Run: headless pygame with SDL's dummy video driver; simulated clock (each Clock.tick advances the game by its frame time, no real sleeping); random seed 0; keys injected as events and as key.get_pressed() state; mouse plan: one left click at the window centre at the start of phase 2, then a move to the lower-right quarter at the start of phase 3.
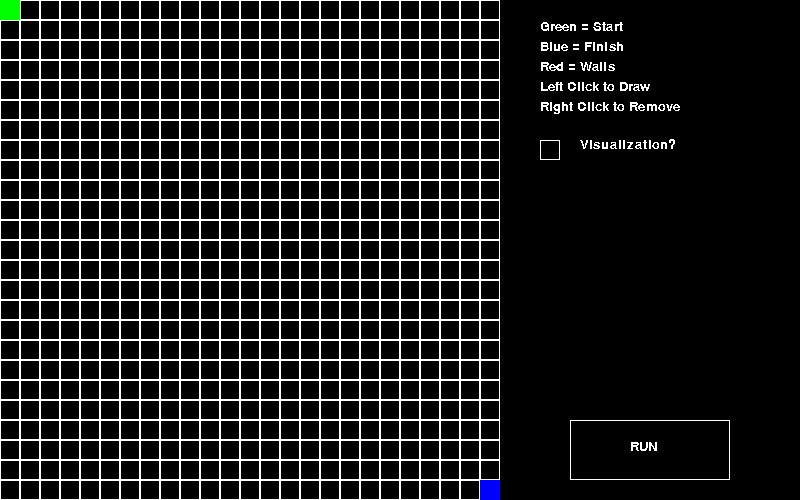
Frame 1 of 4 · flips 1–60 · no input
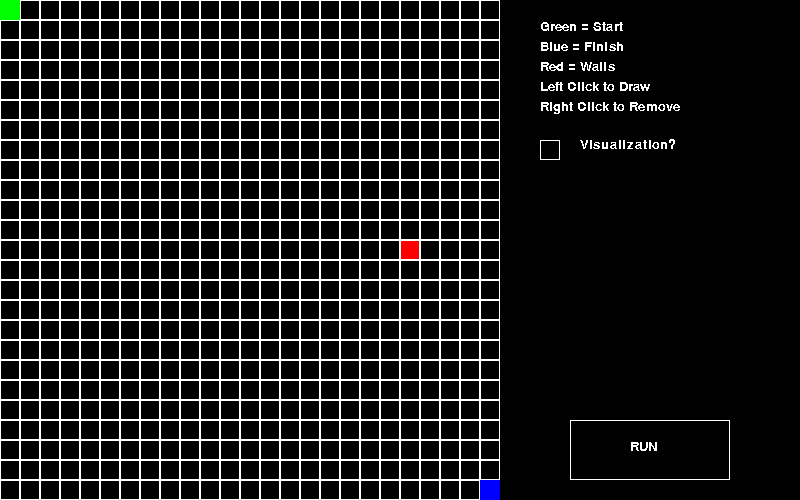
Frame 2 of 4 · flips 61–180 · clicked the window centre · tapped SPACE, RETURN · held RIGHT (→), D
Frame 3 of 4 · flips 181–300 · moved the mouse to the lower-right quarter · held DOWN (↓), S · screen unchanged from frame 2, image omitted
Frame 4 of 4 · flips 301–420 · held LEFT (←), A, UP (↑), W · screen unchanged from frame 3, image omitted

The pygame program that drew these frames:

import pygame
from collections import deque # queue

# --------------------------- CONSTANTS (FEEL FREE TO CHANGE VALUES) ---------------------
BLACK = (0,0,0)
WHITE = (255, 255, 255)
RED = (255,0,0)
GREEN = (0,255,0)
BLUE = (0,0,255)
CYAN = (0,255,255)
BLOCKSIZE = 20
WINDOW_HEIGHT = 500
WINDOW_WIDTH = 800
GRID_WIDTH = 500
GRID_HEIGHT = 500

# --------------------------- DRAWS USER GRID ----------------------------
def drawGrid(screen):
    for y in range(0, GRID_WIDTH, BLOCKSIZE):
        for x in range (0, GRID_HEIGHT, BLOCKSIZE):
            rect = pygame.Rect(x,y,BLOCKSIZE, BLOCKSIZE)
            pygame.draw.rect(screen, WHITE, rect, 1)
    return

# --------------------------- FILLS BLOCKS WITH COLOUR -------------------
def drawBlock(x,y, screen,_colour):
    for j in range(y, y + BLOCKSIZE, 1):
        for i in range(x, x + BLOCKSIZE, 1):
            screen.set_at((i,j), _colour)
    return

# --------------------------- RETURNS BOOL BASED OFF OF INPUT COLOUR -----
def checkColour(coords,screen, _colour):
    if screen.get_at((coords[0],coords[1])) == _colour:
        return True
    return False

# --------------------------- CALCULATES BLOCK X & Y COORDS --------------
def updateGrid(x,y, screen, _colour):
    integerX = x // BLOCKSIZE
    integerY = y // BLOCKSIZE
    blockCoorX = integerX * BLOCKSIZE
    blockCoorY = integerY * BLOCKSIZE
    # prevents drawing on start and finish points
    if (blockCoorX == 0 and blockCoorY == 0) or (blockCoorX == (GRID_WIDTH - BLOCKSIZE) and (blockCoorY == (GRID_HEIGHT - BLOCKSIZE))):
        return
    drawBlock(blockCoorX,blockCoorY,screen, _colour)

# --------------------------- GENERATES TEXT -----------------------------
def text(screen,textToDisplay, location):
    pygame.font.init()
    textFont = pygame.font.SysFont('arialrounded', BLOCKSIZE)
    textSurface = textFont.render(textToDisplay, False, WHITE)
    screen.blit(textSurface, (location[0], location[1]))

# --------------------------- FINDS IF MOUSE CLICK IS WITHIN BUTTON ------
def buttonPressed(mousePos, locationList, locationIndexNum):
    return (mousePos[0] >= locationList[locationIndexNum][0] and mousePos[0] <= (locationList[locationIndexNum][0] + locationList[locationIndexNum][2])) and ((mousePos[1] >= locationList[locationIndexNum][1]) and mousePos[1] <= (locationList[locationIndexNum][1] + locationList[locationIndexNum][3]))

# --------------------------- GENERATES THE GUI SCREEN -------------------
def drawGui(screen, resetCheck):
    CHECKBOX_WIDTH_START = GRID_WIDTH + 2*BLOCKSIZE
    TEXT_WIDTH_START = GRID_WIDTH + 4 * BLOCKSIZE
    text(screen, 'Green = Start', (CHECKBOX_WIDTH_START, BLOCKSIZE))
    text(screen, 'Blue = Finish', (CHECKBOX_WIDTH_START, 2*BLOCKSIZE))
    text(screen, 'Red = Walls', (CHECKBOX_WIDTH_START, 3*BLOCKSIZE))
    text(screen, 'Left Click to Draw', (CHECKBOX_WIDTH_START, 4*BLOCKSIZE))
    text(screen, 'Right Click to Remove', (CHECKBOX_WIDTH_START, 5*BLOCKSIZE))
    
    if resetCheck:
        resetButtonLocation = [(GRID_WIDTH + WINDOW_WIDTH)/2 - 4*BLOCKSIZE, GRID_HEIGHT - 4*BLOCKSIZE, 8 * BLOCKSIZE, 3*BLOCKSIZE]
        resetButton = pygame.Rect(resetButtonLocation[0], resetButtonLocation[1], resetButtonLocation[2], resetButtonLocation[3])
        pygame.draw.rect(screen, WHITE, resetButton, 1)
        text(screen, 'RESET', ((GRID_WIDTH + WINDOW_WIDTH)/2 - 2*BLOCKSIZE, GRID_HEIGHT - 3*BLOCKSIZE))
        
        continueButtonLocation = [(GRID_WIDTH + WINDOW_WIDTH)/2 - 4*BLOCKSIZE, GRID_HEIGHT - 8 * BLOCKSIZE, 8*BLOCKSIZE, 3*BLOCKSIZE]
        continueButton = pygame.Rect(continueButtonLocation[0],continueButtonLocation[1],continueButtonLocation[2],continueButtonLocation[3])
        pygame.draw.rect(screen,WHITE, continueButton,1)
        text(screen, 'CONTINUE', ((GRID_WIDTH + WINDOW_WIDTH)/2 - 2.5*BLOCKSIZE, GRID_HEIGHT - 7 * BLOCKSIZE))
        
        locationList = [resetButtonLocation, continueButtonLocation]
    else:
        visualizationCheckLocation = [CHECKBOX_WIDTH_START, 7*BLOCKSIZE, BLOCKSIZE, BLOCKSIZE]
        visualizationCheck = pygame.Rect(visualizationCheckLocation[0], visualizationCheckLocation[1], visualizationCheckLocation[2], visualizationCheckLocation[3])
        pygame.draw.rect(screen, WHITE, visualizationCheck, 1)
        text(screen, 'Visualization?', (TEXT_WIDTH_START, 7*BLOCKSIZE-2))
        
        runButtonLocation = [(GRID_WIDTH + WINDOW_WIDTH)/2 - 4*BLOCKSIZE, GRID_HEIGHT - 4*BLOCKSIZE, 8 * BLOCKSIZE, 3*BLOCKSIZE]
        runButton = pygame.Rect(runButtonLocation[0], runButtonLocation[1], runButtonLocation[2], runButtonLocation[3])
        pygame.draw.rect(screen, WHITE, runButton, 1)
        text(screen, 'RUN', ((GRID_WIDTH + WINDOW_WIDTH)/2 - BLOCKSIZE, GRID_HEIGHT - 3*BLOCKSIZE))
        locationList = [visualizationCheckLocation, runButtonLocation]
    
    return locationList

# --------------------------- RESETS GUI ---------------------------------
def resetGui(screen):
    guiReset = pygame.Surface((WINDOW_WIDTH - GRID_WIDTH, GRID_HEIGHT))
    guiReset.fill(BLACK)
    screen.blit(guiReset,(GRID_WIDTH, 0))
    
# --------------------------- RESETS GUI ---------------------------------
def resetMaze(screen):
    characterMatrix = inputCharacterMatrix(screen)
    for y in range(len(characterMatrix)):
        for x in range(len(characterMatrix[y])):
            if characterMatrix[y][x] == 'C':
                drawBlock(x*BLOCKSIZE,y*BLOCKSIZE,screen, BLACK)
    
# --------------------------- CREATES A CHARACTER MATRIX OF THE GRID -----
def inputCharacterMatrix(screen):
    matrix = []
    for y in range(1,GRID_HEIGHT,BLOCKSIZE):
        tempMatrix = []
        for x in range(1,GRID_WIDTH, BLOCKSIZE):
            if checkColour((x,y), screen, RED):
                tempMatrix.append('W')
            elif checkColour((x,y), screen, BLACK):
                tempMatrix.append('P')
            elif checkColour((x,y),screen, GREEN):
                tempMatrix.append('S')
            elif checkColour((x,y), screen, BLUE):
                tempMatrix.append('F')
            elif checkColour((x,y),screen, CYAN):
                tempMatrix.append('C')
        matrix.append(tempMatrix)
    return matrix

def init2dArray(input):
    _visited = []
    for y in range(GRID_HEIGHT//BLOCKSIZE):
        tempVisited = []
        for x in range(GRID_WIDTH//BLOCKSIZE):
            tempVisited.append(input)
        _visited.append(tempVisited)
    return _visited

# --------------------------- SEARCHING FUNCTION -------------------------
def searchAlgorithm(screen):
    # Global variables
    ROWS = GRID_HEIGHT / BLOCKSIZE
    COLUMNS = GRID_WIDTH / BLOCKSIZE
    characterMatrix = inputCharacterMatrix(screen)
    startR, startC = 0,0
    rowQ, columnQ = deque(), deque()
    # North, south, east, west direction vectors
    rowDirection = [-1,1,0,0]
    columnDirection = [0,0,1,-1]
    
    # Variables used to track the number of steps taken
    moveCount = 0
    nodesLeftInLayer = 1
    nodesInNextLayer = 0
    
    reachedEnd = False
    # rows x columns matrix to track whether a node has been visited
    visted = init2dArray(False)
    prev = init2dArray(None)
    
    # Solving
    rowQ.append(startR)
    columnQ.append(startC)
    visted[startR][startC] = True
    while len(rowQ) > 0:
        rows = rowQ.popleft()
        columns = columnQ.popleft()
        if characterMatrix[rows][columns] == 'F':
            reachedEnd = True
            break
        # explores the neighbouring cells
        for i in range(4):
            rr = rows + rowDirection[i]
            cc = columns + columnDirection[i]
            # skip out of bounds locations
            if rr < 0 or cc < 0: continue
            if rr >= ROWS or cc >= COLUMNS: continue
            # skip visted locations or walls
            if visted[rr][cc]: continue
            if characterMatrix[rr][cc] == 'W': continue
            
            rowQ.append(rr)
            columnQ.append(cc)
            visted[rr][cc] = True
            drawBlock(cc*BLOCKSIZE, rr*BLOCKSIZE, screen, CYAN)
            nodesInNextLayer += 1
            prev[rr][cc] = (rows,columns)
        # accounts for number of steps to get to exit
        nodesLeftInLayer -= 1
        if nodesLeftInLayer == 0:
            nodesLeftInLayer = nodesInNextLayer
            nodesInNextLayer = 0
            moveCount += 1
    if reachedEnd:
        #path = []
        #for i in prev:
        #    if i != None:
        #        path.append()
        return moveCount
    return -1


# --------------------------- MAIN ---------------------------------------
def main():
    pygame.init()
    displayWindow = pygame.display.set_mode((WINDOW_WIDTH, WINDOW_HEIGHT))
    mousePos = None
    visualizationCheck = False
    resetCheck = False
    
    while True:
        drawGrid(displayWindow)
        locationList = drawGui(displayWindow, resetCheck)
        # start and finish blocks
        drawBlock(0,0,displayWindow,GREEN)
        drawBlock(GRID_WIDTH - BLOCKSIZE,GRID_HEIGHT - BLOCKSIZE, displayWindow, BLUE)
        # if a left click occurs
        if pygame.mouse.get_pressed(num_buttons=3) == (1,0,0):
            mousePos = pygame.mouse.get_pos()
            if not(mousePos[0] >= GRID_WIDTH):
                updateGrid(mousePos[0], mousePos[1], displayWindow, RED)
            else:
                # if user clicks on visualization checkbox
                if buttonPressed(mousePos, locationList, 0):
                    if visualizationCheck:
                        updateGrid(mousePos[0], mousePos[1], displayWindow, BLACK)
                    else:
                        updateGrid(mousePos[0], mousePos[1], displayWindow, RED)
                    visualizationCheck = not(visualizationCheck)
                    pygame.display.update()
                    pygame.time.delay(100)
                # ----------- ALGORITHM RUNNING ------------------------------------
                elif buttonPressed(mousePos,locationList,1):
                    result = searchAlgorithm(displayWindow)
                    if result == -1:
                        print ("Path to exit was blocked")
                    resetCheck = True
                    resetGui(displayWindow)
                    locationList = drawGui(displayWindow,resetCheck)
                    drawGrid(displayWindow)
                    pygame.display.update()
                    pygame.time.delay(100)
                    
                    while resetCheck:
                        for event in pygame.event.get():
                            if (event.type == pygame.MOUSEBUTTONDOWN) and event.button == 1:
                                mousePos = pygame.mouse.get_pos()
                                # if user clicks reset
                                if buttonPressed(mousePos,locationList,0):
                                    displayWindow.fill(BLACK)
                                    resetCheck = False
                                    pygame.time.delay(100)
                                    break
                                # if user clicks continue
                                elif buttonPressed(mousePos,locationList,1):
                                    resetGui(displayWindow)
                                    resetCheck = False
                                    pygame.time.delay(100)
                                    resetMaze(displayWindow)
                                    break
                            elif event.type == pygame.QUIT:
                                pygame.quit()
                    
        # if a right click occurs
        elif pygame.mouse.get_pressed(num_buttons=3) == (0,0,1):
            mousePos = pygame.mouse.get_pos()
            if not(mousePos[0] >= GRID_WIDTH):
                updateGrid(mousePos[0], mousePos[1], displayWindow, BLACK)
            
        for event in pygame.event.get():
            if event.type == pygame.QUIT:
                pygame.quit()
        
        pygame.display.update()

main()
